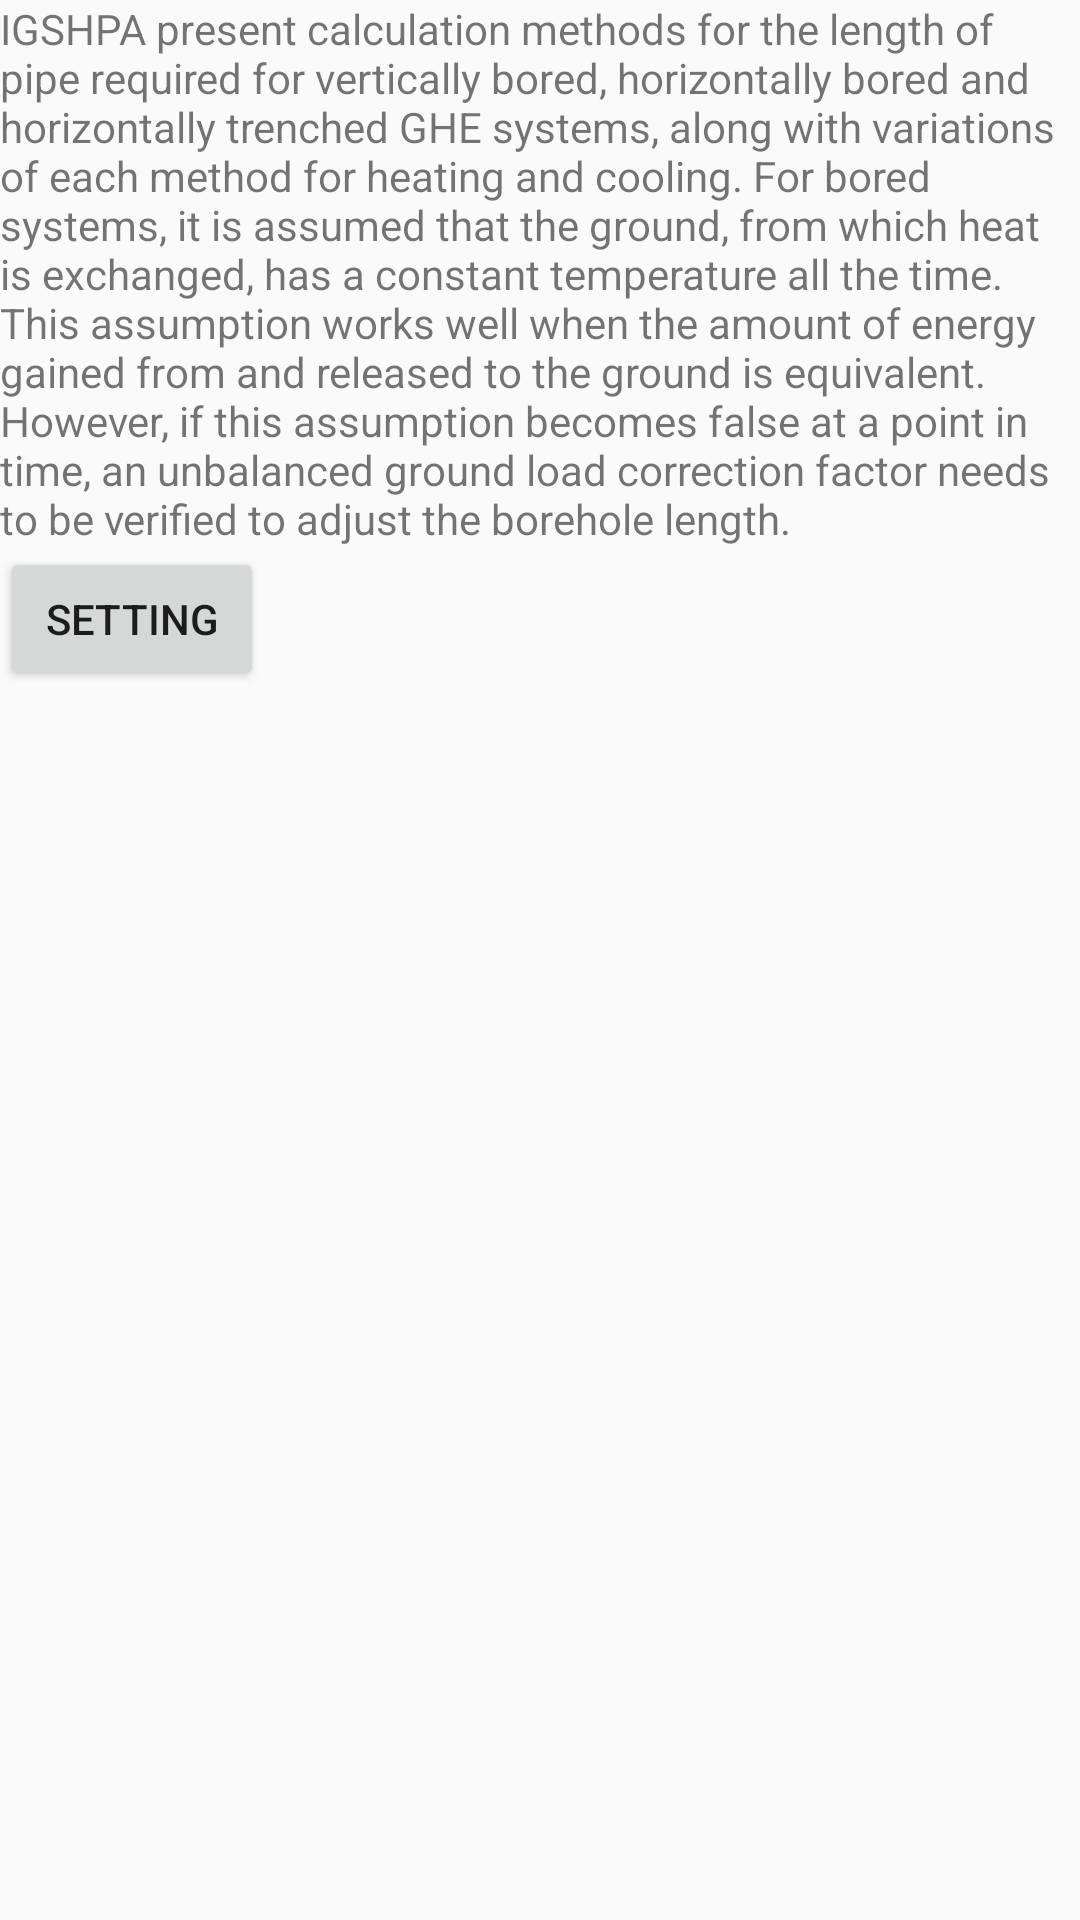

Write the Android layout XML for this screen, with the resource values it uses.
<!-- AndroidManifest.xml: application theme AppBlueAndWhite -->
<!-- res/layout/activity_set.xml -->
<?xml version="1.0" encoding="utf-8"?>
<LinearLayout xmlns:android="http://schemas.android.com/apk/res/android"
    xmlns:app="http://schemas.android.com/apk/res-auto"
    xmlns:tools="http://schemas.android.com/tools"
    android:layout_width="match_parent"
    android:layout_height="match_parent"
    android:orientation="vertical"
    tools:context=".MainActivity">

    <TextView
        android:layout_width="wrap_content"
        android:layout_height="wrap_content"
        android:text="@string/IGSHPA_info"
        android:id="@+id/textView" />

    <Button
        android:id="@+id/btn_setting"
        android:layout_width="wrap_content"
        android:layout_height="wrap_content"
        android:text="setting" />

</LinearLayout>
<!-- resources referenced by this layout -->
<resources>
  <string name="IGSHPA_info">IGSHPA present calculation methods for the length of pipe required for vertically bored, horizontally bored and horizontally trenched GHE systems,
          along with variations of each method for heating and cooling. For bored systems, it is assumed that the ground, from which heat is exchanged, has a constant temperature all the time.
          This assumption works well when the amount of energy gained from and released to the ground is equivalent.
          However, if this assumption becomes false at a point in time, an unbalanced ground load correction factor needs to be verified to adjust the borehole length.</string>
  <style name="AppBlueAndWhite" parent="Theme.MaterialComponents.DayNight.Bridge">
          
          <item name="colorPrimary">@color/blue_white</item>
          <item name="colorPrimaryVariant">@color/dark_blue_white</item>
          <item name="colorOnPrimary">@color/white</item>
          
          <item name="colorSecondary">@color/blue_white</item>
          <item name="colorSecondaryVariant">@color/blue_white</item>
          <item name="colorOnSecondary">@color/black</item>
          
          <item name="android:statusBarColor">?attr/colorPrimaryVariant</item>
          
      </style>
  <color name="blue_white">#C0EBD7</color>
  <color name="dark_blue_white">#A4E2C6</color>
  <color name="white">#FFFFFFFF</color>
  <color name="black">#FF000000</color>
</resources>
